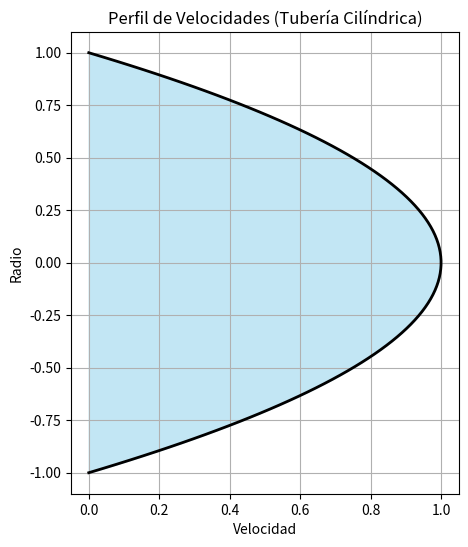

This chart was generated by the following Python code:
%matplotlib inline
import numpy as np
import matplotlib.pyplot as plt

r = np.linspace(-1, 1, 100)
v = 1 - r**2

plt.figure(figsize=(5,6))
plt.plot(v, r, 'k-', lw=2)
plt.fill_betweenx(r, 0, v, color='skyblue', alpha=0.5)
plt.title('Perfil de Velocidades (Tubería Cilíndrica)')
plt.xlabel('Velocidad')
plt.ylabel('Radio')
plt.grid()
plt.show()
